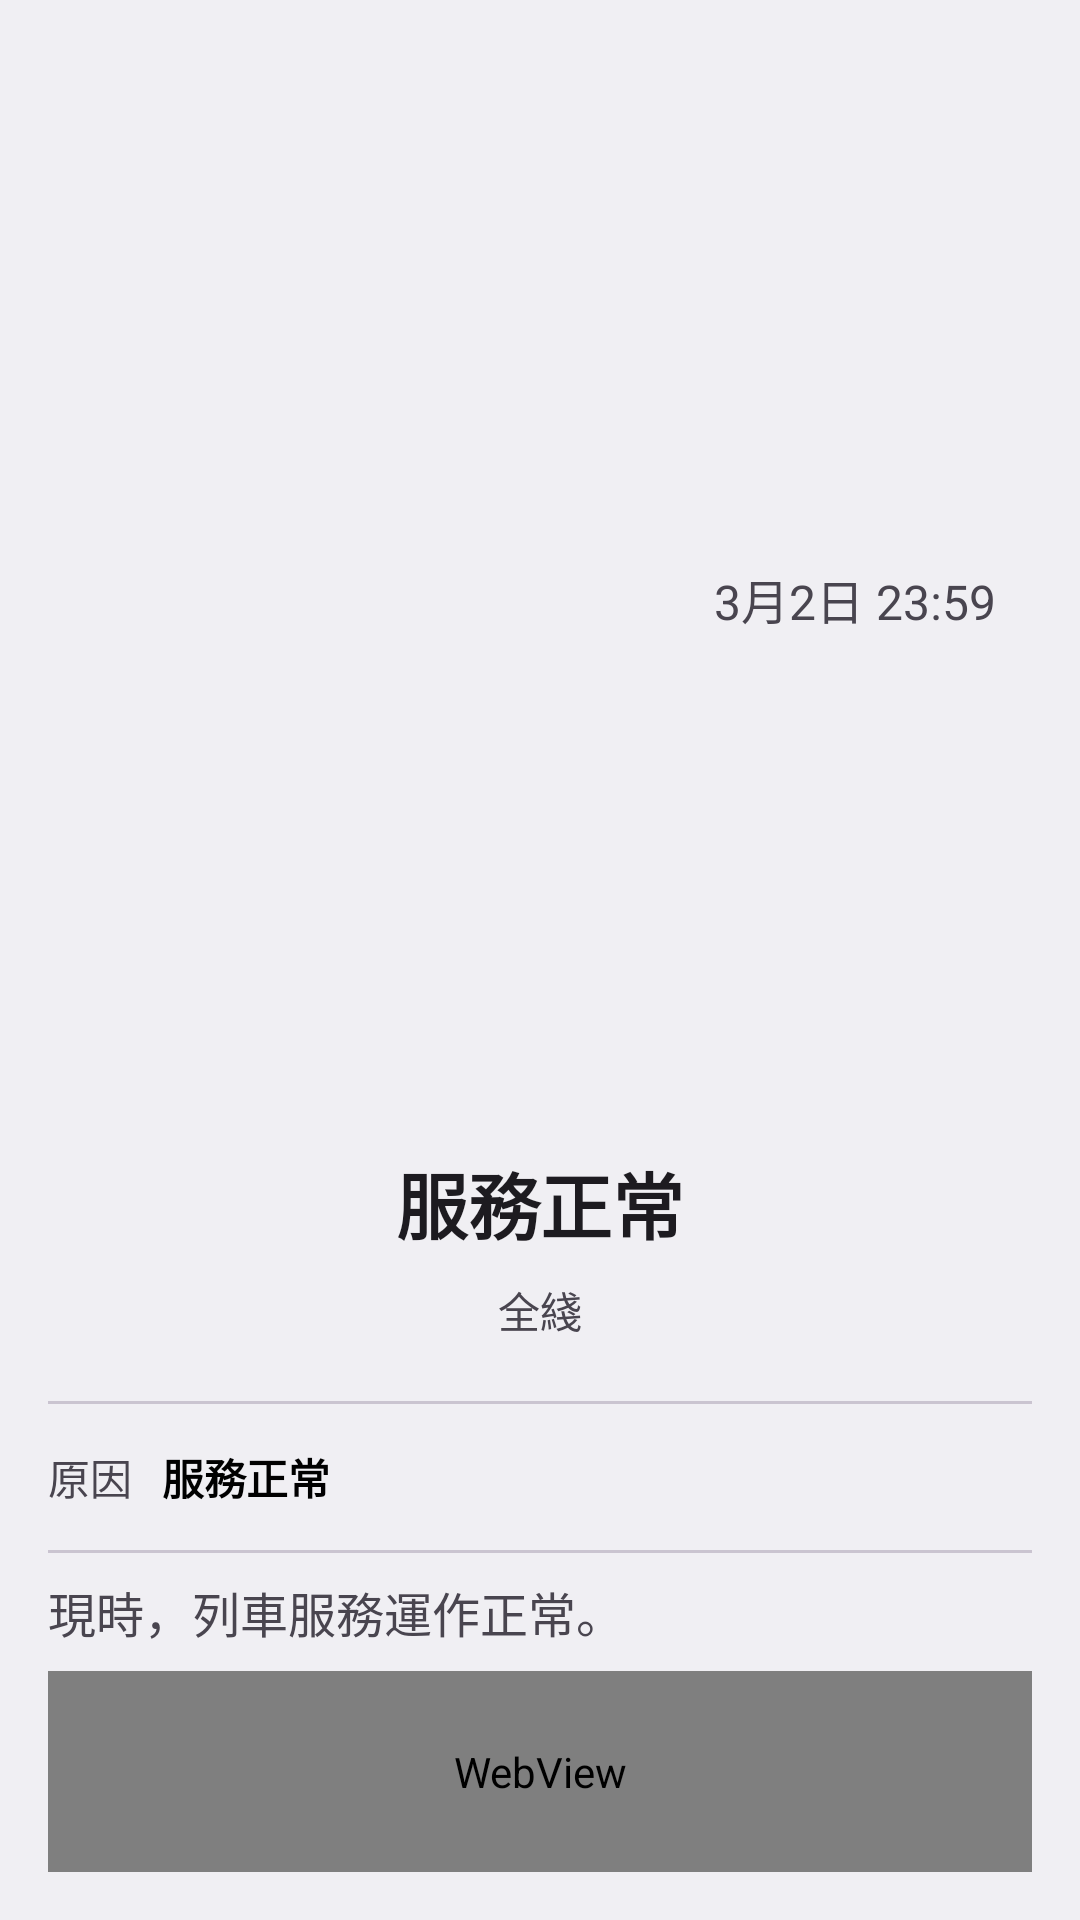

Android layout source for this screen:
<!-- AndroidManifest.xml: application theme Theme.RealTimeTrainStatus -->
<!-- res/layout/fragment_traffic_news2.xml -->
<?xml version="1.0" encoding="utf-8"?>
<FrameLayout xmlns:android="http://schemas.android.com/apk/res/android"
    xmlns:app="http://schemas.android.com/apk/res-auto"
    xmlns:tools="http://schemas.android.com/tools"
    android:id="@+id/layout_traffic_news"
    android:layout_width="match_parent"
    android:layout_height="match_parent"
    android:background="@color/bg_tint"
    android:padding="16dp">

    <FrameLayout
        android:layout_width="match_parent"
        android:layout_height="match_parent">

        <LinearLayout
            android:layout_width="match_parent"
            android:layout_height="match_parent"
            android:orientation="vertical">

            <TextView
                android:id="@+id/tv_refresh_time"
                android:layout_width="match_parent"
                android:layout_height="wrap_content"
                android:layout_marginTop="160dp"
                android:gravity="right"
                android:padding="12dp"
                android:text="3月2日 23:59"
                android:textSize="16sp" />

            <LinearLayout
                android:id="@+id/layout_normal"
                android:layout_width="match_parent"
                android:layout_height="match_parent"
                android:gravity="center_horizontal"
                android:orientation="vertical"
                android:paddingTop="120dp"
                android:visibility="gone"
                tools:visibility="gone">

                <ImageView
                    android:layout_width="120dp"
                    android:layout_height="120dp"
                    android:src="@drawable/baseline_trip_origin_24"
                    app:tint="#4BAC7F" />

                <TextView
                    android:layout_width="wrap_content"
                    android:layout_height="wrap_content"
                    android:layout_marginTop="20dp"
                    android:text="現時，列車服務運作正常。"
                    android:textColor="?attr/colorOnSurface"
                    android:textSize="18sp"
                    android:textStyle="bold" />

            </LinearLayout>

            <LinearLayout
                android:id="@+id/layout_delayed"
                android:layout_width="match_parent"
                android:layout_height="match_parent"
                android:orientation="vertical"
                tools:visibility="visible">

                <ImageView
                    android:id="@+id/iv_status_icon"
                    android:layout_width="100dp"
                    android:layout_height="100dp"
                    android:layout_gravity="center"
                    android:layout_marginTop="40dp"
                    android:src="@drawable/baseline_trip_origin_24"
                    app:tint="#49AD7F" />

                <TextView
                    android:id="@+id/tv_status"
                    android:layout_width="match_parent"
                    android:layout_height="wrap_content"
                    android:layout_marginTop="20dp"
                    android:gravity="center"
                    android:text="服務正常"
                    android:textColor="?attr/colorOnSurface"
                    android:textSize="24sp"
                    android:textStyle="bold" />

                <TextView
                    android:id="@+id/tv_line_section"
                    android:layout_width="match_parent"
                    android:layout_height="wrap_content"
                    android:layout_marginTop="8dp"
                    android:gravity="center"
                    android:text="全綫"
                    android:textSize="14sp" />

                <View
                    android:layout_width="match_parent"
                    android:layout_height="1dp"
                    android:layout_marginTop="20dp"
                    android:background="?attr/colorOutlineVariant" />

                <LinearLayout
                    android:layout_width="match_parent"
                    android:layout_height="wrap_content"
                    android:orientation="horizontal"
                    android:paddingVertical="14dp">

                    <TextView
                        android:layout_width="wrap_content"
                        android:layout_height="wrap_content"
                        android:text="原因"
                        android:textSize="14sp" />

                    <TextView
                        android:id="@+id/tv_reason"
                        android:layout_width="0dp"
                        android:layout_height="wrap_content"
                        android:layout_weight="1"
                        android:paddingStart="10dp"
                        android:text="服務正常"
                        android:textColor="?android:attr/colorForeground"
                        android:textSize="14sp"
                        android:textStyle="bold" />
                </LinearLayout>

                <View
                    android:layout_width="match_parent"
                    android:layout_height="1dp"
                    android:background="?attr/colorOutlineVariant" />

                <LinearLayout
                    android:layout_width="match_parent"
                    android:layout_height="match_parent"
                    android:orientation="vertical">

                    <TextView
                        android:id="@+id/tv_detail"
                        android:layout_width="match_parent"
                        android:layout_height="wrap_content"
                        android:lineSpacingExtra="8dp"
                        android:paddingVertical="8dp"
                        android:text="現時，列車服務運作正常。"
                        android:textColor="?attr/colorOnSurfaceVariant"
                        android:textSize="16sp" />

                    <WebView
                        android:id="@+id/wv_detail"
                        android:layout_width="match_parent"
                        android:layout_height="match_parent" />

                </LinearLayout>

                <ScrollView
                    android:layout_width="match_parent"
                    android:layout_height="match_parent"
                    android:layout_marginTop="20dp">

                </ScrollView>

            </LinearLayout>
        </LinearLayout>

        <LinearLayout
            android:id="@+id/layout_nth"
            android:layout_width="match_parent"
            android:layout_height="80dp"
            android:background="#E14158"
            android:gravity="center"
            android:orientation="vertical"
            android:visibility="gone">

            <TextView
                android:layout_width="wrap_content"
                android:layout_height="wrap_content"
                android:text="現在是非行車時間"
                android:textColor="#FFFFFF"
                android:textStyle="bold" />

            <TextView
                android:layout_width="wrap_content"
                android:layout_height="wrap_content"
                android:text="凌晨1時30分~5時正"
                android:textColor="#FFFFFF" />
        </LinearLayout>

    </FrameLayout>

</FrameLayout>
<!-- resources referenced by this layout -->
<resources>
  <color name="bg_tint">#F0EFF3</color>
  <style name="Theme.RealTimeTrainStatus" parent="Theme.Material3.DayNight.NoActionBar">
          <item name="android:windowBackground">@color/white</item>
          <item name="colorSurface">@color/white</item>
  
          <item name="colorPrimary">@color/purple_500</item>
          <item name="colorOnPrimary">@color/white</item>
          <item name="colorSecondary">@color/bar_bright</item>
          <item name="colorOnSecondary">@color/black</item>
  
          <item name="android:statusBarColor">@color/bar_bright</item>
          <item name="android:navigationBarColor">@color/bar_bright</item>
  
          <item name="elevationOverlayEnabled">false</item>
      </style>
  <color name="white">#FFFFFFFF</color>
  <color name="purple_500">#FF6200EE</color>
  <color name="bar_bright">#355260</color>
  <color name="black">#FF000000</color>
</resources>
